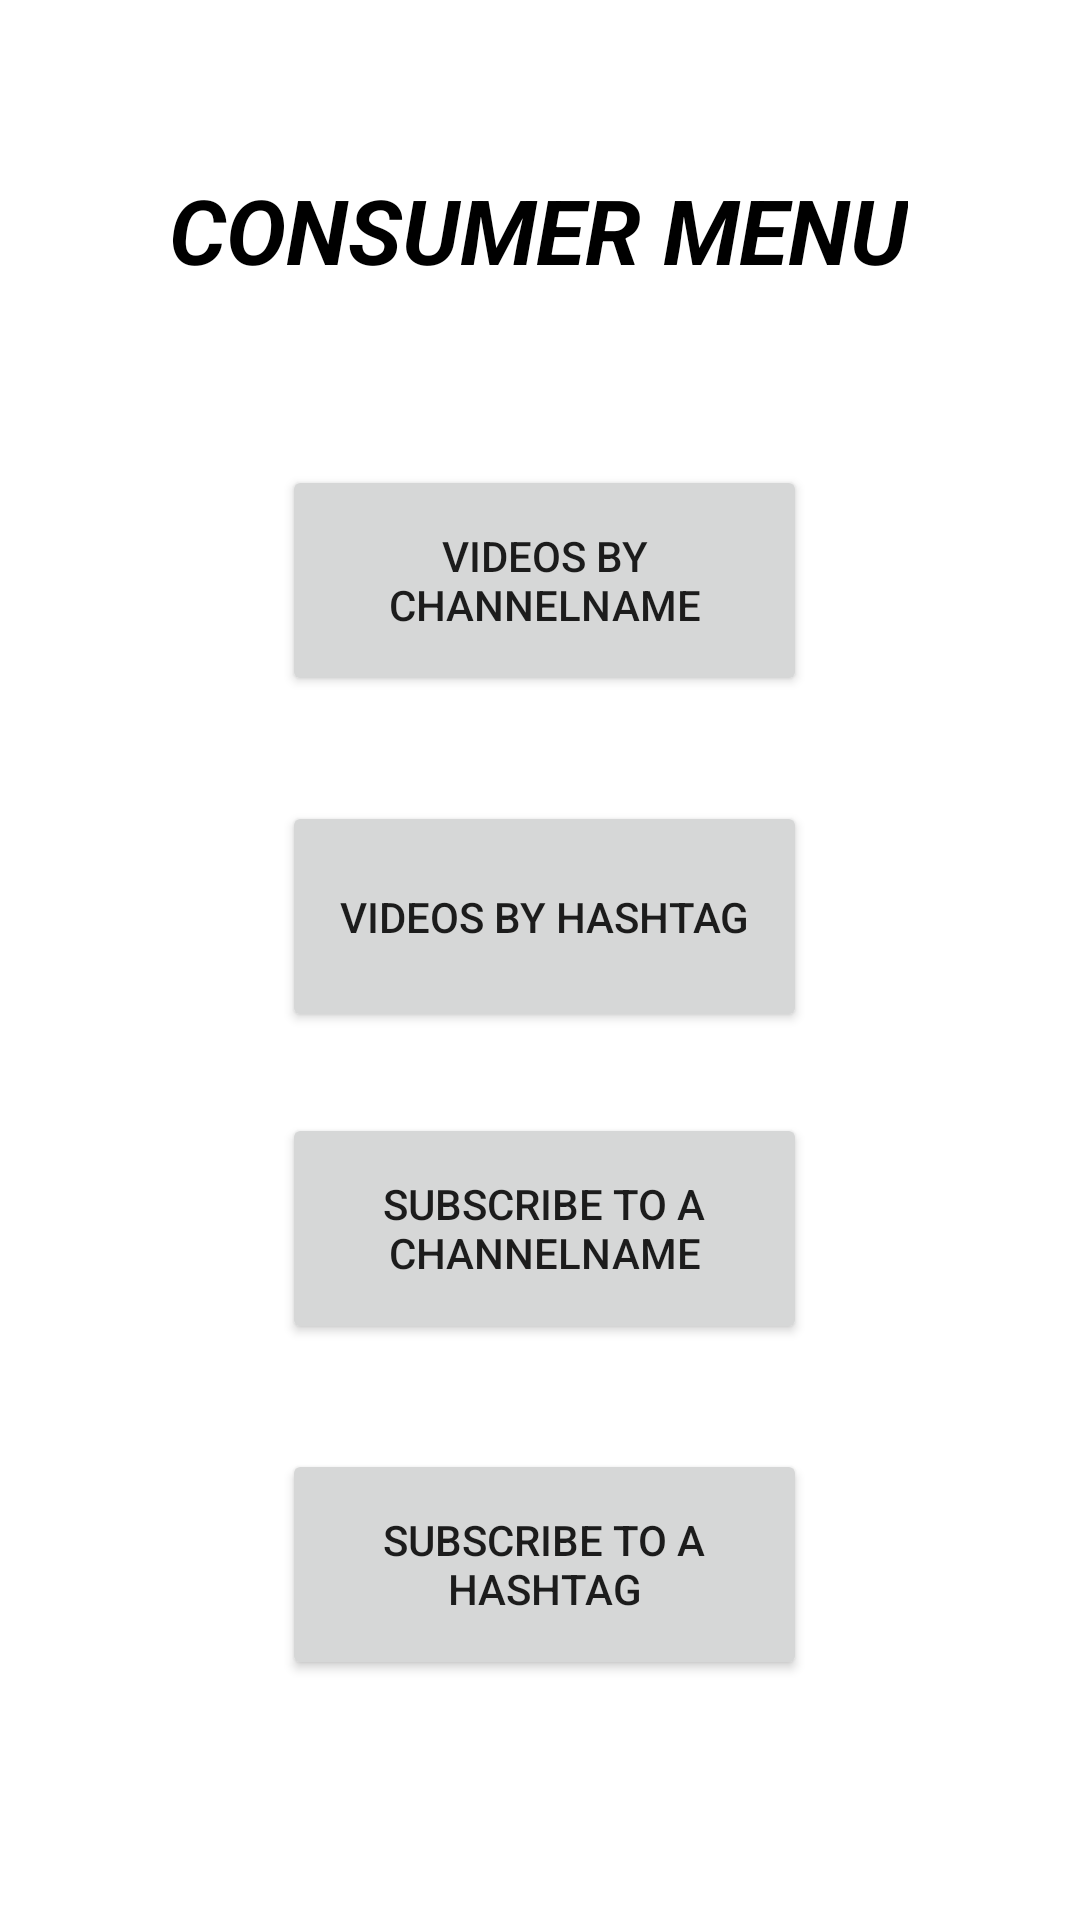

Write the Android layout XML for this screen, with the resource values it uses.
<!-- AndroidManifest.xml: application theme Theme.Distributed_Demo -->
<!-- res/layout/activity_consumer.xml -->
<?xml version="1.0" encoding="utf-8"?>
<androidx.constraintlayout.widget.ConstraintLayout xmlns:android="http://schemas.android.com/apk/res/android"
    xmlns:app="http://schemas.android.com/apk/res-auto"
    xmlns:tools="http://schemas.android.com/tools"
    android:layout_width="match_parent"
    android:layout_height="match_parent"
    tools:context="com.example.clipjoy.ConsumerActivity">

    <TextView
        android:id="@+id/textViewConsumer"
        android:textColor="@color/black"
        android:layout_width="wrap_content"
        android:layout_height="wrap_content"
        android:text="@string/Hello_Consumer"
        android:textSize="30dp"
        android:textStyle="bold|italic"
        app:layout_constraintBottom_toBottomOf="parent"
        app:layout_constraintHorizontal_bias="0.497"
        app:layout_constraintLeft_toLeftOf="parent"
        app:layout_constraintRight_toRightOf="parent"
        app:layout_constraintTop_toTopOf="parent"
        app:layout_constraintVertical_bias="0.094" />

    <Button
        android:id="@+id/consumerBtn1"
        android:layout_width="175dp"
        android:layout_height="77dp"
        android:layout_marginStart="157dp"
        android:layout_marginEnd="161dp"
        android:layout_marginBottom="408dp"
        android:text="@string/consumerChannelName"
        app:layout_constraintBottom_toBottomOf="parent"
        app:layout_constraintEnd_toEndOf="parent"
        app:layout_constraintHorizontal_bias="0.475"
        app:layout_constraintStart_toStartOf="parent" />

    <Button
        android:id="@+id/consumerBtn2"
        android:layout_width="175dp"
        android:layout_height="77dp"
        android:layout_marginStart="157dp"
        android:layout_marginEnd="161dp"
        android:layout_marginBottom="296dp"
        android:text="@string/consumerHashTag"
        app:layout_constraintBottom_toBottomOf="parent"
        app:layout_constraintEnd_toEndOf="parent"
        app:layout_constraintHorizontal_bias="0.475"
        app:layout_constraintStart_toStartOf="parent" />

    <Button
        android:id="@+id/consumerBtn3"
        android:layout_width="175dp"
        android:layout_height="77dp"
        android:layout_marginStart="157dp"
        android:layout_marginEnd="161dp"
        android:layout_marginBottom="192dp"
        android:text="@string/consumerSubChannelName"
        app:layout_constraintBottom_toBottomOf="parent"
        app:layout_constraintEnd_toEndOf="parent"
        app:layout_constraintHorizontal_bias="0.475"
        app:layout_constraintStart_toStartOf="parent" />

    <Button
        android:id="@+id/consumerBtn4"
        android:layout_width="175dp"
        android:layout_height="77dp"
        android:layout_marginStart="157dp"
        android:layout_marginEnd="161dp"
        android:layout_marginBottom="80dp"
        android:text="@string/consumerSubHashTag"
        app:layout_constraintBottom_toBottomOf="parent"
        app:layout_constraintEnd_toEndOf="parent"
        app:layout_constraintHorizontal_bias="0.475"
        app:layout_constraintStart_toStartOf="parent" />

</androidx.constraintlayout.widget.ConstraintLayout>
<!-- resources referenced by this layout -->
<resources>
  <string name="Hello_Consumer">CONSUMER MENU</string>
  <string name="consumerChannelName">Videos by ChannelName</string>
  <string name="consumerHashTag">Videos by HashTag</string>
  <string name="consumerSubChannelName">Subscribe to a ChannelName</string>
  <string name="consumerSubHashTag">Subscribe to a HashTag</string>
  <style name="Theme.Distributed_Demo" parent="Theme.MaterialComponents.DayNight.DarkActionBar">
          
          <item name="colorPrimary">@color/purple_500</item>
          <item name="colorPrimaryVariant">@color/purple_700</item>
          <item name="colorOnPrimary">@color/white</item>
          
          <item name="colorSecondary">@color/teal_200</item>
          <item name="colorSecondaryVariant">@color/teal_700</item>
          <item name="colorOnSecondary">@color/black</item>
          
          <item name="android:statusBarColor" tools:targetApi="l">?attr/colorPrimaryVariant</item>
          
      </style>
  <!-- not gathered from this repository: default colours our renderer supplied (Android Studio template values) -->
  <color name="purple_500">#FF6200EE</color>
  <color name="purple_700">#FF3700B3</color>
  <color name="teal_200">#FF03DAC5</color>
  <color name="teal_700">#FF018786</color>
  <color name="black">#FF000000</color>
  <color name="white">#FFFFFFFF</color>
</resources>
